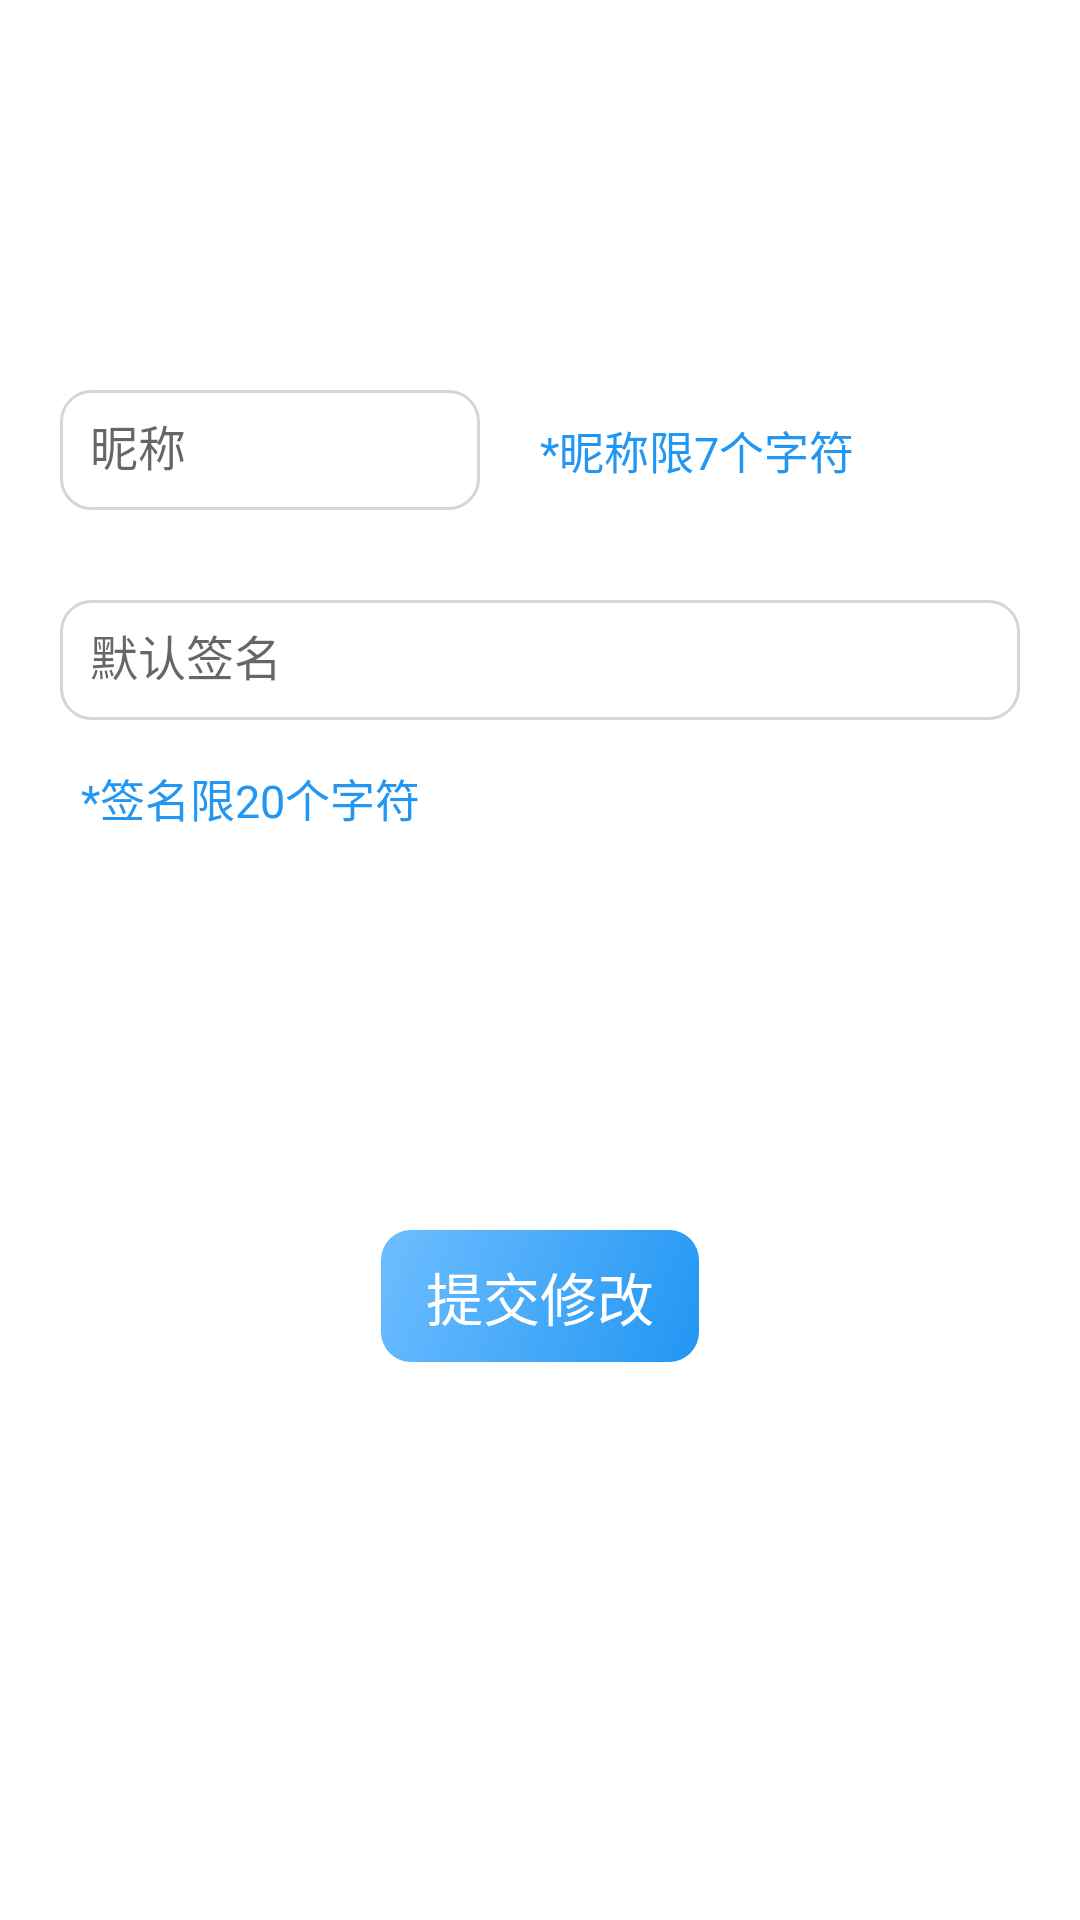

The Android layout XML behind this screen, and the referenced resources:
<!-- AndroidManifest.xml: application theme Theme.Forum -->
<!-- res/layout/activity_user_modify.xml -->
<?xml version="1.0" encoding="utf-8"?>
<RelativeLayout xmlns:android="http://schemas.android.com/apk/res/android"
    xmlns:app="http://schemas.android.com/apk/res-auto"
    xmlns:tools="http://schemas.android.com/tools"
    android:layout_width="match_parent"
    android:layout_height="match_parent"
    tools:context=".ui.UserModifyActivity"
    android:paddingLeft="20dp"
    android:paddingTop="30dp"
    android:paddingRight="20dp"
    >

    <ImageView
        android:id="@+id/iv_head"
        android:layout_width="wrap_content"
        android:layout_height="60dp"
        android:layout_centerHorizontal="true"
        android:adjustViewBounds="true"
        android:src="@mipmap/head"
        />
    <TextView
        android:layout_below="@+id/iv_head"
        android:layout_marginTop="40dp"
        android:layout_width="140dp"
        android:layout_height="40dp"
        android:background="@drawable/stroke_10"
        />
    <EditText
        android:layout_below="@+id/iv_head"
        android:layout_marginTop="40dp"
        android:id="@+id/et_name"
        android:padding="10dp"
        android:layout_width="140dp"
        android:layout_height="40dp"
        android:textSize="16dp"
        android:hint="昵称"
        android:background="@null"
        />
    <TextView
        android:layout_below="@+id/iv_head"
        android:layout_marginTop="40dp"
        android:layout_width="wrap_content"
        android:layout_height="40dp"
        android:paddingLeft="20dp"
        android:gravity="center"
        android:layout_toRightOf="@+id/et_name"
        android:text="*昵称限7个字符"
        android:textSize="15dp"
        android:textColor="#2196F3"
        />


    <TextView
        android:layout_below="@+id/et_name"
        android:layout_marginTop="30dp"
        android:layout_width="match_parent"
        android:layout_height="40dp"
        android:background="@drawable/stroke_10"
        />
    <EditText
        android:id="@+id/et_sign"
        android:layout_below="@+id/et_name"
        android:layout_marginTop="30dp"
        android:layout_width="match_parent"
        android:layout_height="40dp"
        android:padding="10dp"
        android:background="@null"
        android:inputType="textMultiLine"
        android:hint="默认签名"
        android:textSize="16dp"
        />
    <TextView
        android:layout_below="@+id/et_sign"
        android:layout_marginTop="15dp"
        android:layout_width="match_parent"
        android:layout_height="wrap_content"
        android:paddingLeft="7dp"
        android:text="*签名限20个字符"
        android:textSize="15dp"
        android:textColor="#2196F3"
        />

    <TextView
        android:layout_below="@+id/et_sign"
        android:layout_marginTop="170dp"
        android:layout_centerHorizontal="true"
        android:id="@+id/tv_confirm"
        android:paddingLeft="15dp"
        android:paddingRight="15dp"
        android:paddingTop="8dp"
        android:paddingBottom="8dp"
        android:layout_width="wrap_content"
        android:layout_height="wrap_content"
        android:textSize="19dp"
        android:text="提交修改"
        android:textColor="#fff"
        android:background="@drawable/shape_botton"
        />

</RelativeLayout>
<!-- resources referenced by this layout -->
<resources>
  <!-- drawable shape_botton (drawable) -->
  <?xml version="1.0" encoding="utf-8"?>
  <shape xmlns:android="http://schemas.android.com/apk/res/android" >
      <gradient
          android:angle="135"
          android:endColor="#6EBEFF"
          android:startColor="#2196F3" />
      <corners android:radius="10dp"/>
  
  </shape>
  <!-- drawable stroke_10 (drawable) -->
  <?xml version="1.0" encoding="utf-8"?>
  <shape xmlns:android="http://schemas.android.com/apk/res/android" >
      <solid android:color="#fff" />
      <corners android:radius="10dp" />
      <stroke android:width="1dp" android:color="#B3C3C3C3"/>
  </shape>
  <style name="Theme.Forum" parent="Theme.MaterialComponents.DayNight.NoActionBar">
          
          <item name="colorPrimary">#2196F3</item>
          <item name="colorPrimaryVariant">@color/purple_700</item>
          <item name="colorOnPrimary">@color/white</item>
          
          <item name="colorSecondary">@color/teal_200</item>
          <item name="colorSecondaryVariant">@color/teal_700</item>
          <item name="colorOnSecondary">@color/black</item>
          
          <item name="android:statusBarColor" tools:targetApi="l">?attr/colorPrimaryVariant</item>
          
      </style>
  <color name="purple_700">#FF3700B3</color>
  <color name="white">#FFFFFFFF</color>
  <color name="teal_200">#FF03DAC5</color>
  <color name="teal_700">#FF018786</color>
  <color name="black">#FF000000</color>
</resources>
